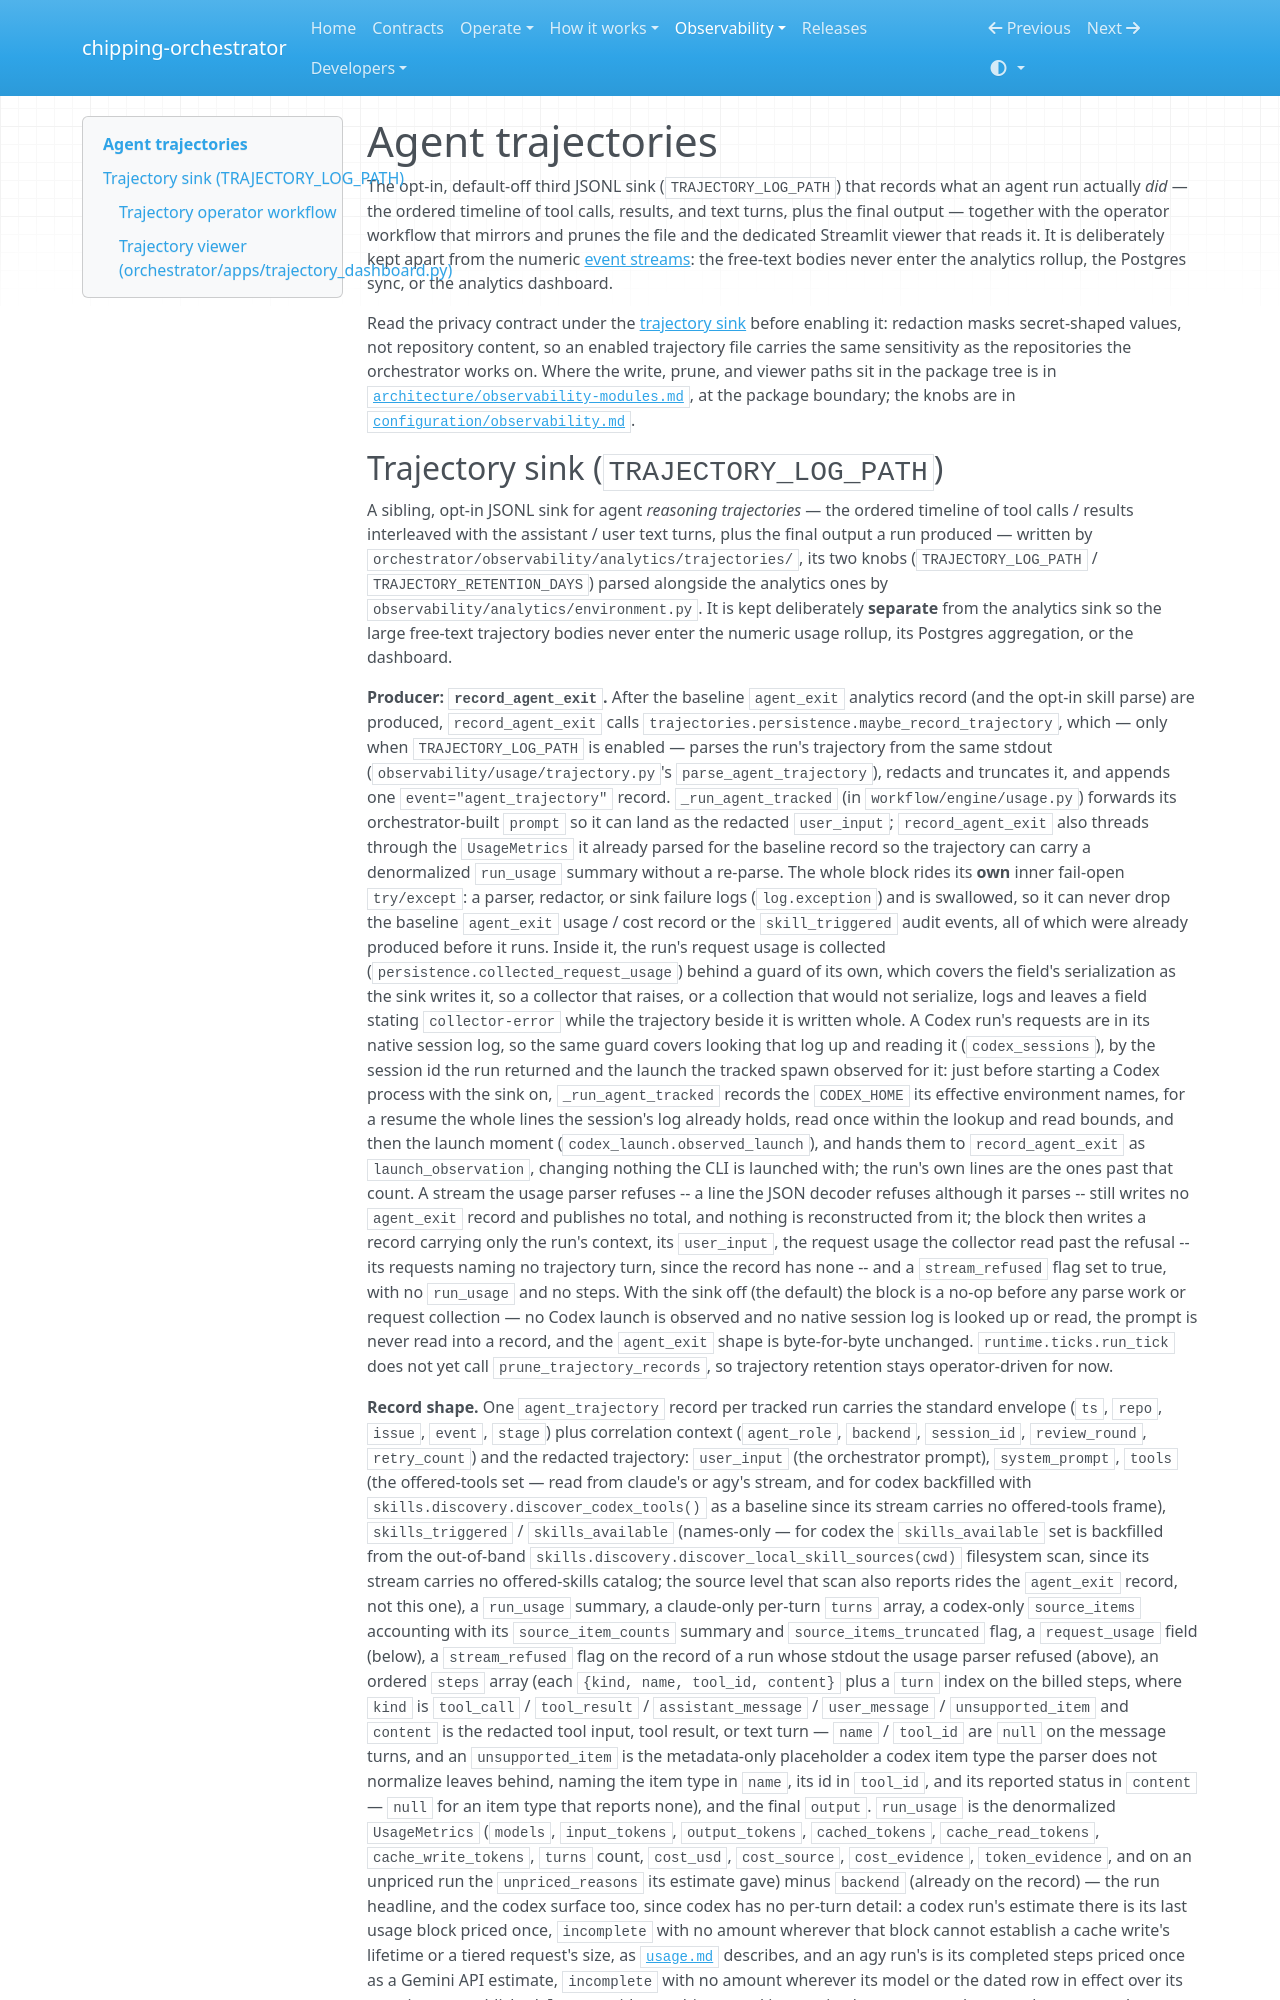

repository: chippingway/chipping-orchestrator · page: observability/trajectories/index.html · generator: mkdocs

# Agent trajectories

The opt-in, default-off third JSONL sink (`TRAJECTORY_LOG_PATH`) that records what an agent run actually *did* — the
ordered timeline of tool calls, results, and text turns, plus the final output — together with the operator workflow
that mirrors and prunes the file and the dedicated Streamlit viewer that reads it. It is deliberately kept apart from
the numeric [event streams](event-streams.md): the free-text bodies never enter the analytics rollup, the Postgres
sync, or the analytics dashboard.

Read the privacy contract under the [trajectory sink](#trajectory-sink-trajectory_log_path) before enabling it:
redaction masks secret-shaped values, not repository content, so an enabled trajectory file carries the same
sensitivity as the repositories the orchestrator works on. Where the write, prune, and viewer paths sit in the
package tree is in
[`architecture/observability-modules.md`](../architecture/observability-modules.md), at the package boundary; the
knobs are in [`configuration/observability.md`](../configuration/observability.md).
